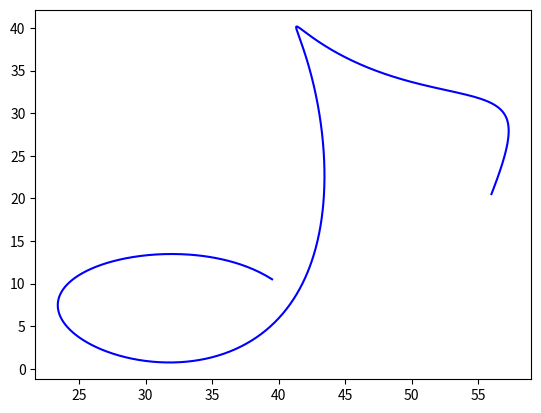

The script that saved this image:
import matplotlib.pyplot as plt
import numpy as np
import math

class Bezier:
	def __init__(self, W, weights):
		self.W = W
		self.weights = weights

	def interpolate(self, t):
     
		def C(n, k):
			return math.comb(n, k)
     
		def B(n, k):
			return t ** k * (1 - t) ** (n - k) * C(n, k)

		n = len(self.W) - 1
	
		s = sum([B(n, i) * self.weights[i] for i in range(n + 1)])
  
		X, Y = 0, 0
		for i, (x, y) in enumerate(self.W):
			X += x * B(n, i) * self.weights[i] / s
			Y += y * B(n, i) * self.weights[i] / s

		return (X, Y)

W = [(39.5, 10.5), (30, 20), (6, 6), (13, -12), (63, -12.5), (18.5, 17.5), (48, 63), (7, 25.5), (48.5, 49.5), (9, 19.5), (48.5, 35.5), (59, 32.5), (56, 20.5)]
weights = [1, 2, 3, 2.5, 6, 1.5, 5, 1, 2, 1, 3, 5, 1]

bezier = Bezier(W, weights)

xs = []
ys = []

for t in np.linspace(0, 1, num=1000):
	x, y = bezier.interpolate(t)

	xs.append(x)
	ys.append(y)

print(xs, ys)

plt.plot(xs, ys, color='blue')
plt.grid(False)
plt.show()
